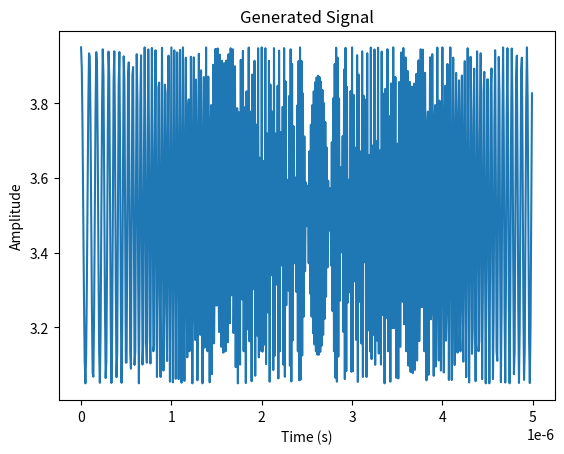

This figure's Python source:
# %%
import numpy as np
import matplotlib.pyplot as plt

# Parameters
fs = 1.25e8  # Sampling rate
Ts = 5e-6    # Duration of a symbol
chirpRate = 2e13
carrierFreq = 1e7

# Time vector
num_samples = int(round(fs * Ts))
timeLine = np.arange(num_samples) / fs

# Signal generation
xSignal = np.real(np.exp(1j * 2 * np.pi * (carrierFreq * timeLine + chirpRate * timeLine ** 2 / 2)))

# Scaling
ppAmp = 0.9
bias = 3.5
xSignal = bias + xSignal * ppAmp / 2

# %%
"""Prepare csv"""
# Normalize to the range [0, 1] for the Rigol DG5352
xSignal_normalized = (xSignal - np.min(xSignal)) / (np.max(xSignal) - np.min(xSignal))

# Save the waveform to a file
np.savetxt("waveform.csv", xSignal_normalized, delimiter=",")
# %%

# Optional: Plot the signal
plt.plot(timeLine, xSignal)
plt.xlabel('Time (s)')
plt.ylabel('Amplitude')
plt.title('Generated Signal')
plt.show()
# %%